Run: headless pygame with SDL's dummy video driver; simulated clock (each Clock.tick advances the game by its frame time, no real sleeping); random seed 0; keys injected as events and as key.get_pressed() state; no mouse input.
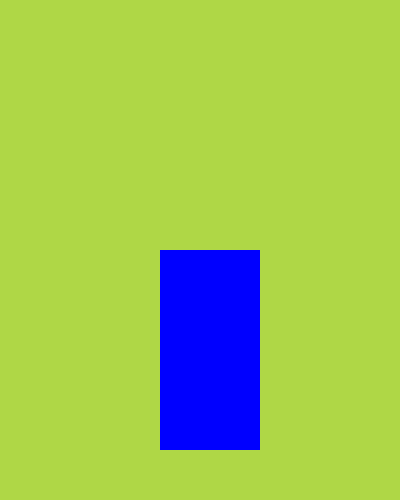
Frame 1 of 4 · flips 1–60 · no input
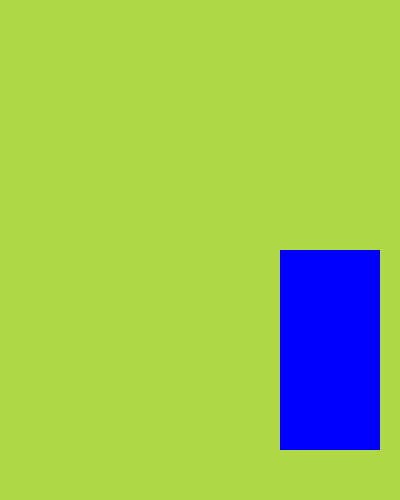
Frame 2 of 4 · flips 61–180 · tapped SPACE, RETURN · held RIGHT (→), D
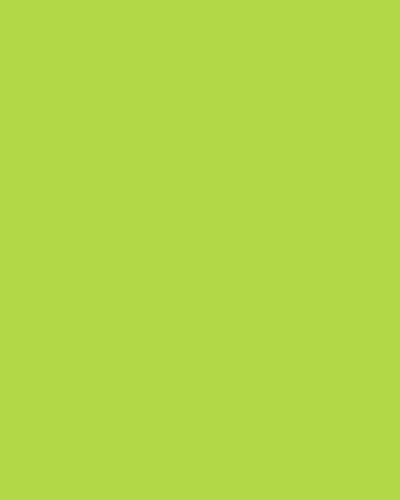
Frame 3 of 4 · flips 181–300 · held DOWN (↓), S
Frame 4 of 4 · flips 301–420 · held LEFT (←), A, UP (↑), W · screen unchanged from frame 3, image omitted

The pygame program that drew these frames:

import pygame

pygame.init()
screen = pygame.display.set_mode((400, 500))
clock = pygame.time.Clock()
test_surface = pygame.Surface((100, 200))
test_surface.fill('blue')
test_rect = test_surface.get_rect(topright = (200 ,250))
grassColor = (175, 215, 70)
gameRunning = True

while gameRunning:
    for event in pygame.event.get():
        if event.type == pygame.QUIT:
            gameRunning = False
    screen.fill(grassColor)
    test_rect.right += 1
    screen.blit(test_surface, test_rect)
    pygame.display.update()
    clock.tick(60)

pygame.quit()
